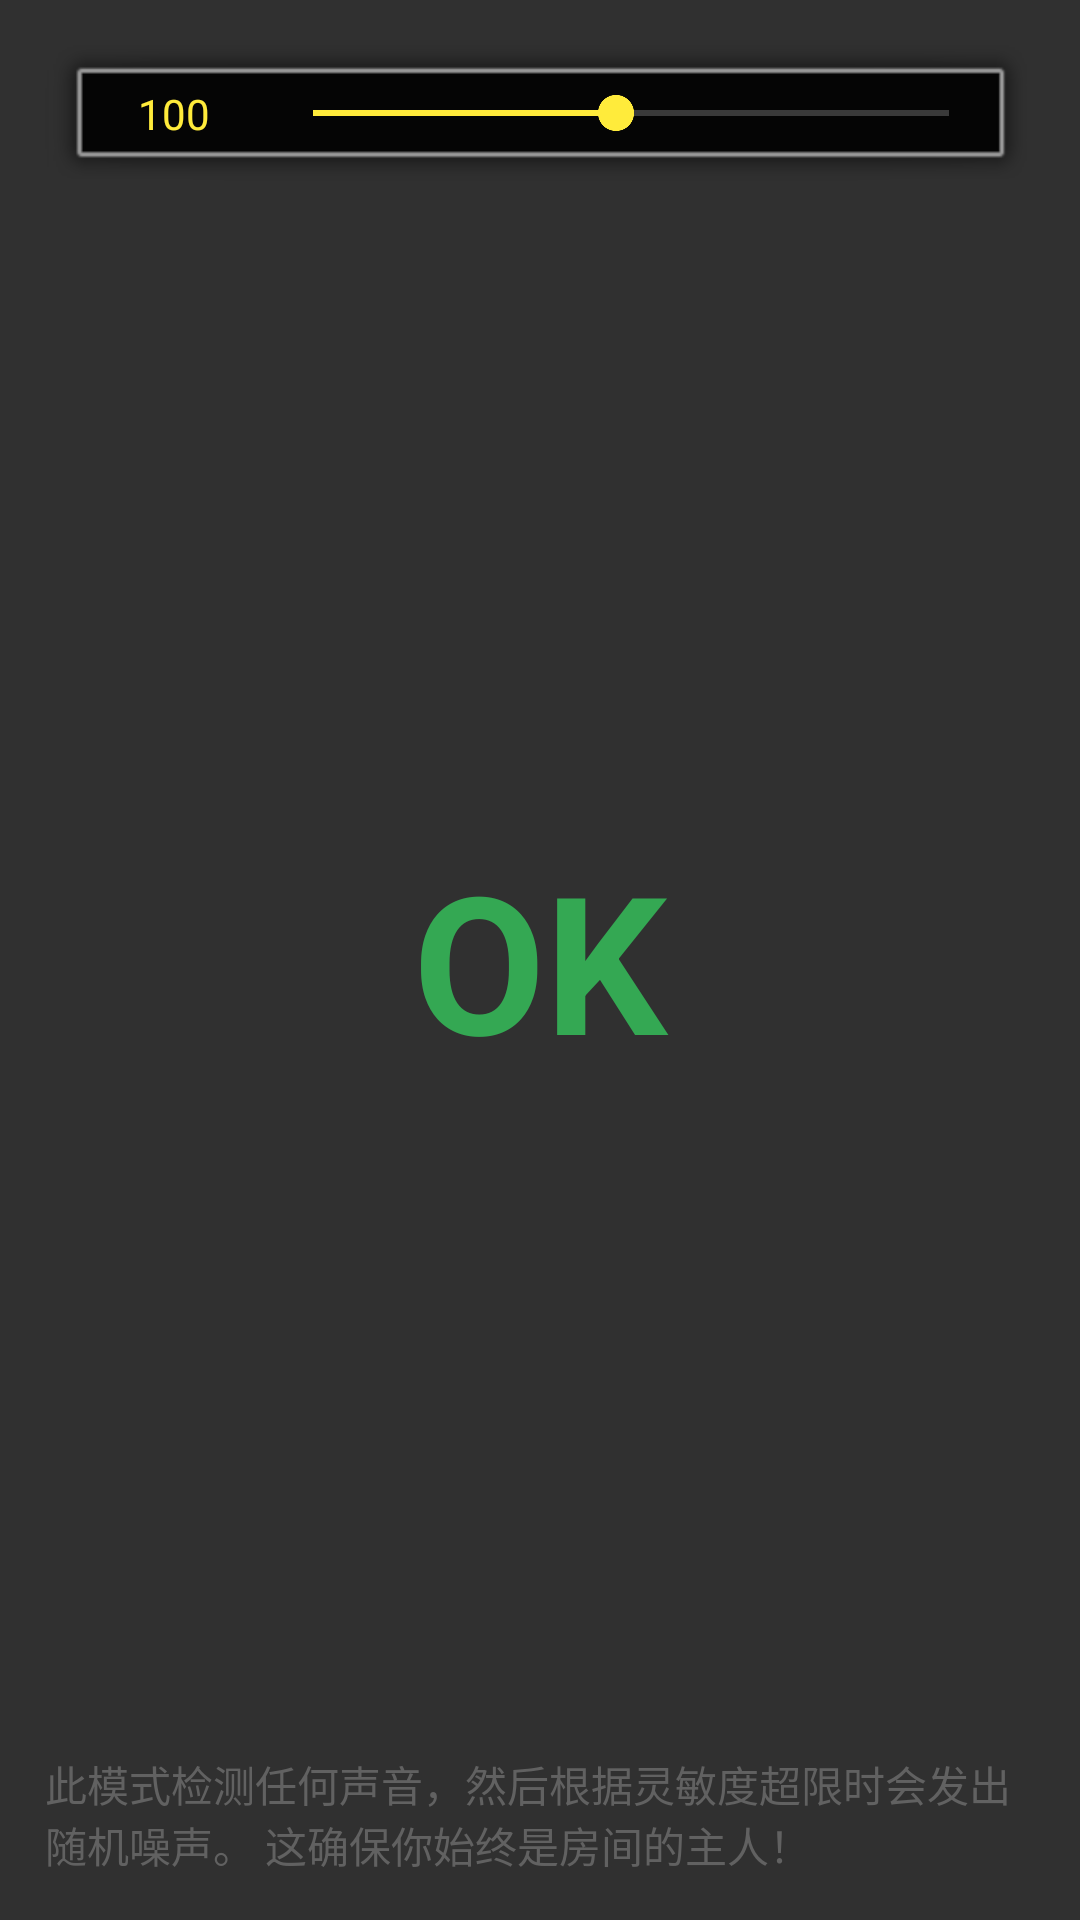

Android layout source for this screen:
<!-- AndroidManifest.xml: activity theme AppTheme -->
<!-- res/layout/activity_trouble_maker.xml -->
<?xml version="1.0" encoding="utf-8"?>
<LinearLayout xmlns:android="http://schemas.android.com/apk/res/android"
    xmlns:card_view="http://schemas.android.com/apk/res-auto"
    xmlns:tools="http://schemas.android.com/tools"
    android:layout_width="match_parent"
    android:layout_height="match_parent"
    android:backgroundTintMode="multiply"
    android:orientation="vertical"
    android:padding="@dimen/def_padding_small">


    <RelativeLayout
        android:layout_width="match_parent"
        android:layout_height="match_parent"
        android:layout_margin="@dimen/def_padding">

        <LinearLayout
            android:layout_width="match_parent"
            android:layout_height="wrap_content"
            android:background="@android:drawable/dialog_frame"
            android:gravity="center"
            android:orientation="horizontal">

            <TextView
                android:id="@+id/textView_sensitivity"
                android:layout_width="0dp"
                android:layout_height="wrap_content"
                android:layout_weight="2"
                android:gravity="center"
                android:text="100"
                android:textColor="@color/colorAccent" />

            <SeekBar
                android:id="@+id/seekBar_sensitivity"
                style="@android:style/Widget.DeviceDefault.SeekBar"
                android:layout_width="0dp"
                android:layout_height="wrap_content"
                android:layout_weight="8"
                android:max="21"
                android:progress="10" />

        </LinearLayout>

        <TextView
            android:id="@+id/status_playing"
            android:layout_width="match_parent"
            android:layout_height="match_parent"
            android:layout_alignParentLeft="true"
            android:layout_alignParentStart="true"
            android:layout_centerVertical="true"
            android:gravity="center"
            android:text="OK"
            android:textColor="@color/google_green"
            android:textSize="64sp"
            android:textStyle="bold" />

        <TextView
            android:id="@+id/intro"
            android:layout_width="wrap_content"
            android:layout_height="wrap_content"
            android:layout_alignParentBottom="true"
            android:layout_alignParentLeft="true"
            android:layout_alignParentStart="true"
            android:text="@string/activity_trouble_maker_intro"
            android:textColor="@color/grey_primary_dark" />
    </RelativeLayout>

</LinearLayout>
<!-- resources referenced by this layout -->
<resources>
  <color name="colorAccent">#ffeb3b</color>
  <color name="google_green">#34A853</color>
  <color name="grey_primary_dark">#616161</color>
  <dimen name="def_padding">10dp</dimen>
  <dimen name="def_padding_small">5dp</dimen>
  <string name="activity_trouble_maker_intro">此模式检测任何声音，然后根据灵敏度超限时会发出随机噪声。 这确保你始终是房间的主人！</string>
  <style name="AppTheme" parent="Theme.AppCompat">
          
          <item name="colorPrimary">@color/colorPrimary</item>
          <item name="colorPrimaryDark">@color/colorPrimaryDark</item>
          <item name="colorAccent">@color/colorAccent</item>
      </style>
  <color name="colorPrimary">#f44336</color>
  <color name="colorPrimaryDark">#d32f2f</color>
</resources>
